Dataset: data (GitHub, CaoKha/SugarBeetGrowth). Classes: Agrostemma githago cotyledon, Agrostemma githago foliage, Agrostemma githago intermediate, Beta vulgaris cotyledon, Beta vulgaris foliage, Beta vulgaris intermediate, Crepis setosa cotyledon, Crepis setosa foliage, Crepis setosa intermediate.

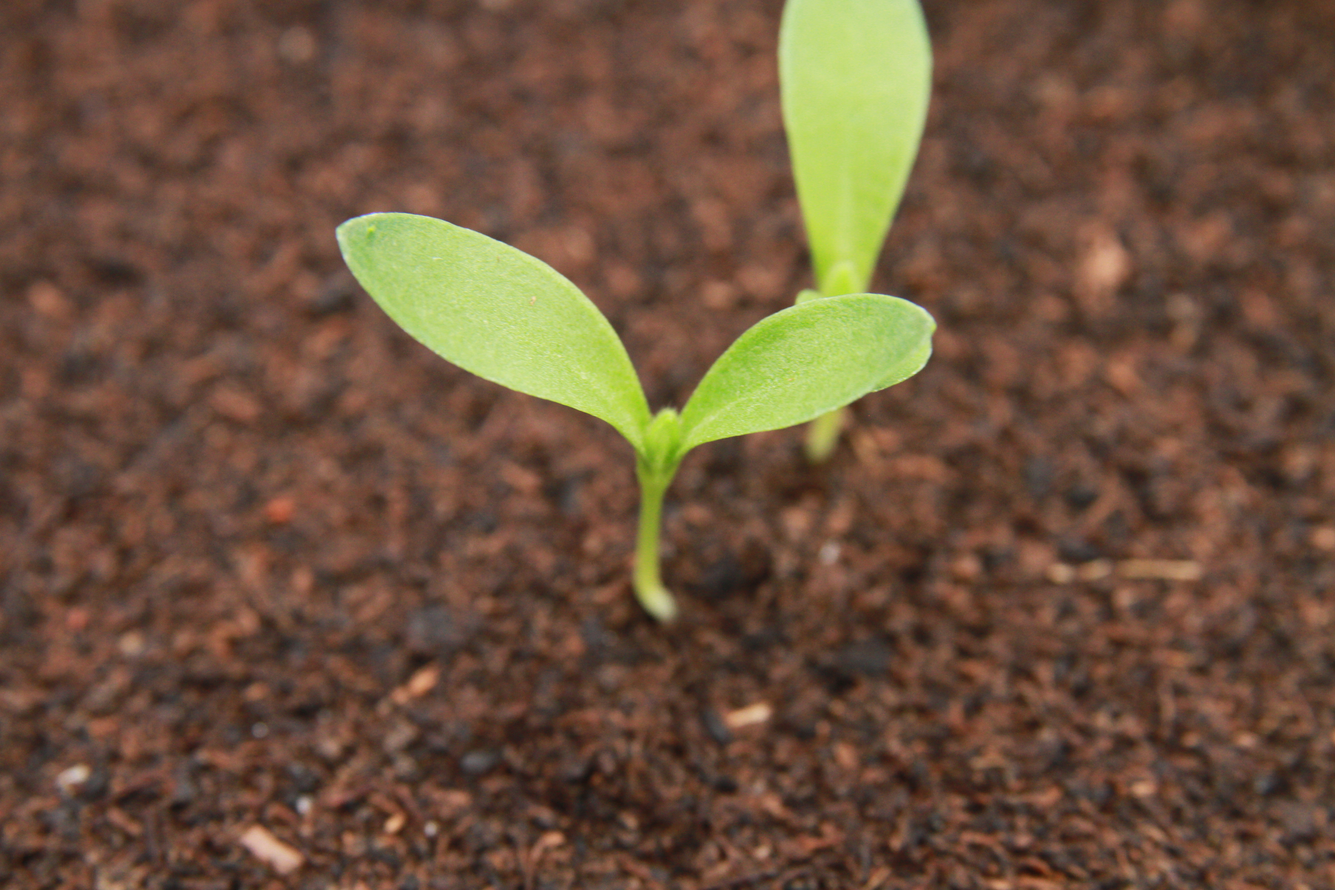
Label: Agrostemma githago intermediate

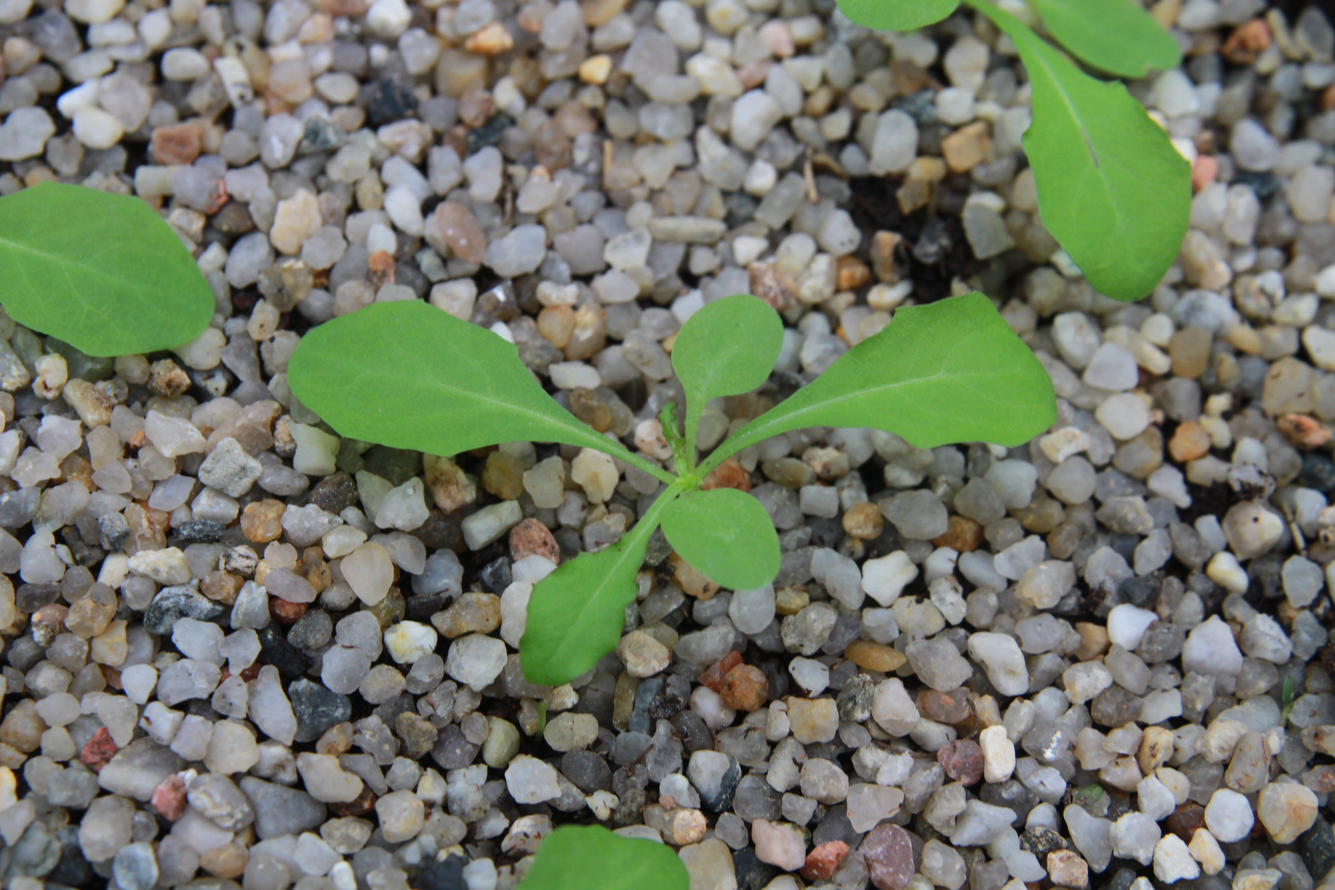
Label: Crepis setosa foliage

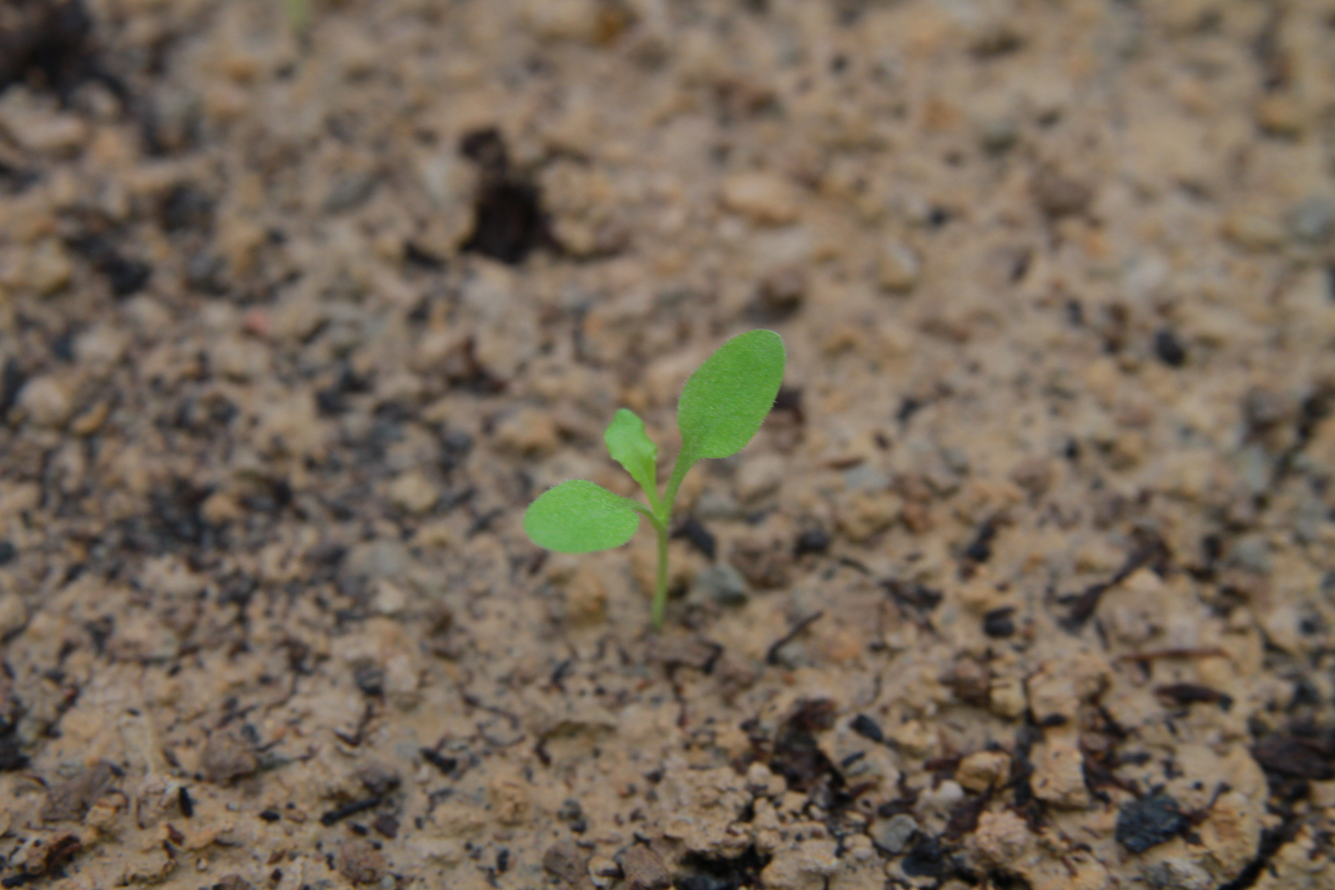
Label: Crepis setosa intermediate

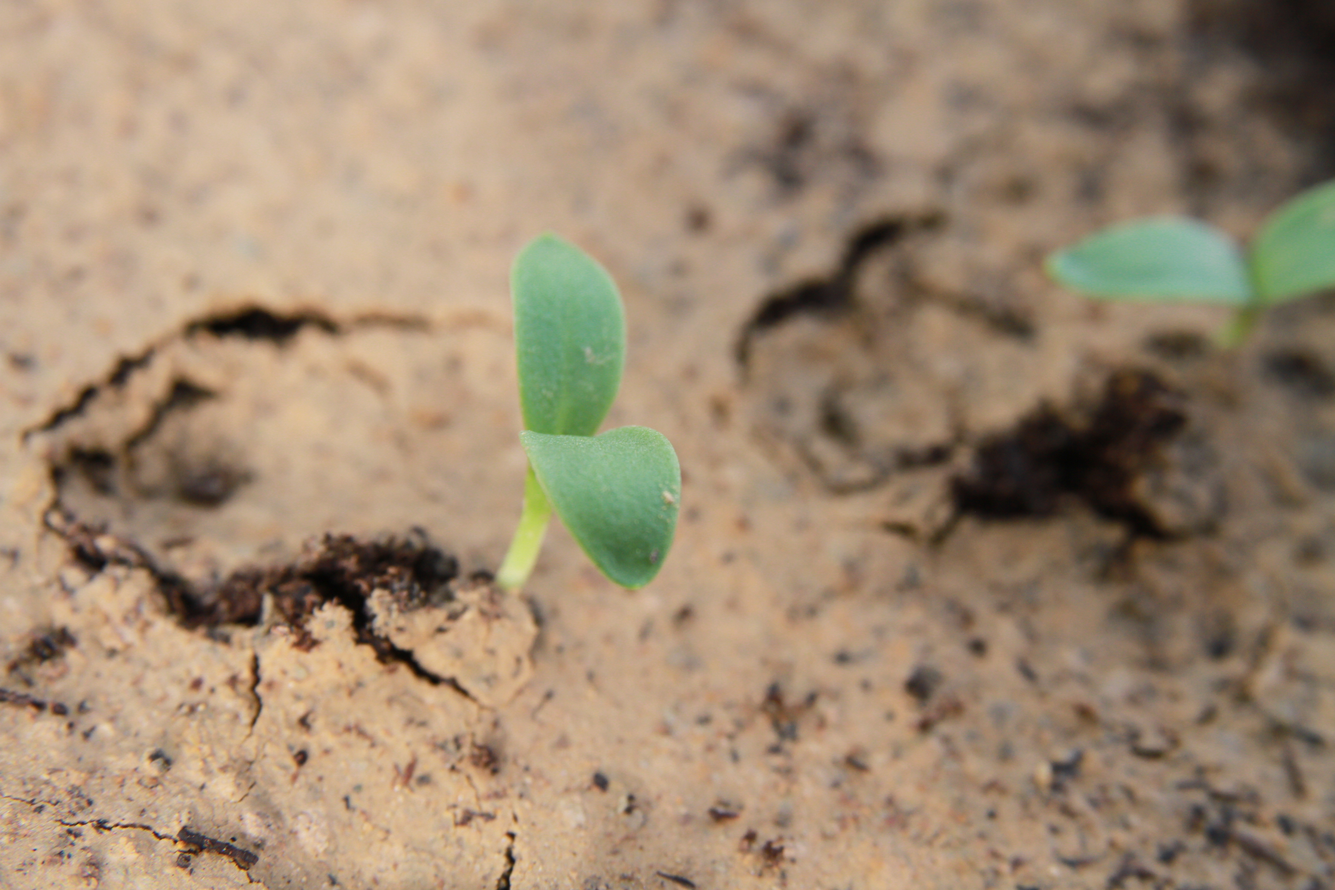
Label: Agrostemma githago cotyledon

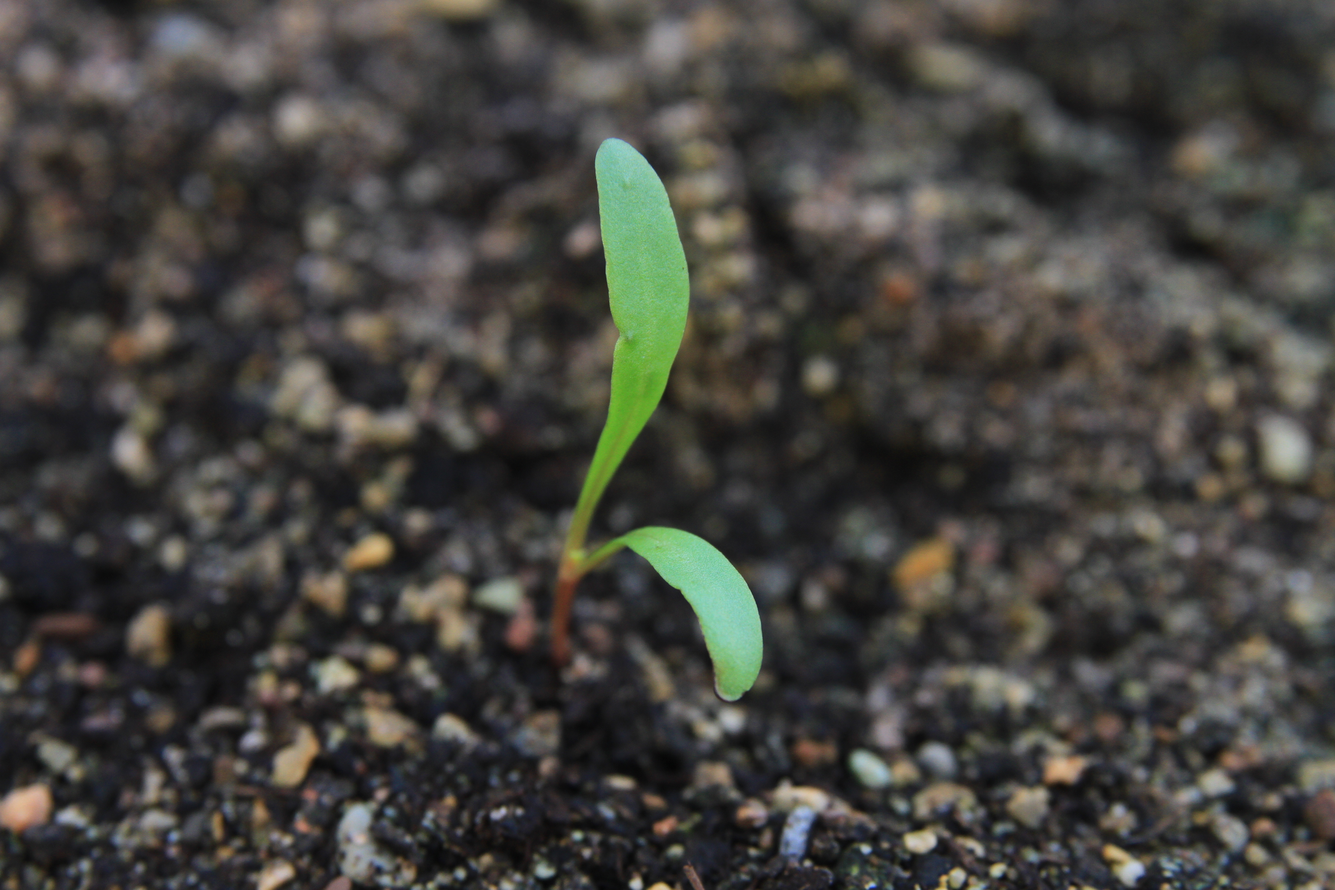
Label: Beta vulgaris cotyledon

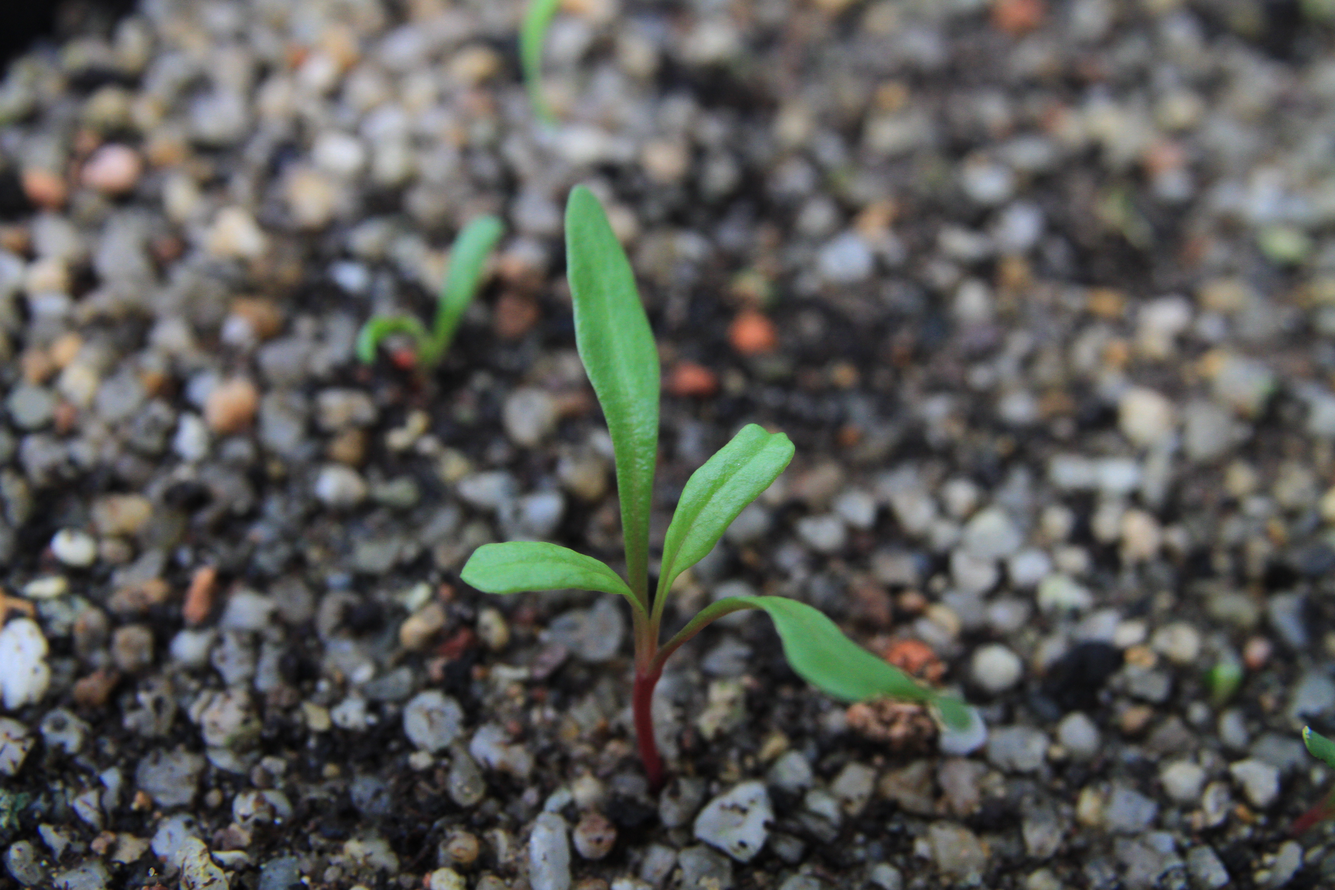
Label: Beta vulgaris intermediate
